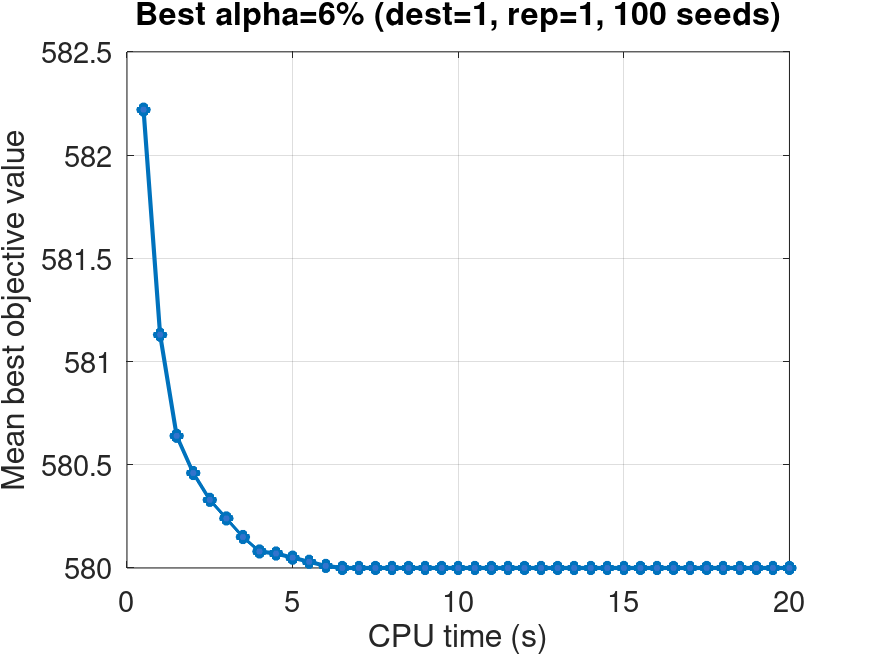

Source data for this figure (header and first rows):
time_sec, mean_best_value, valid_runs
0.5, 582.2, 100
1.0, 581.1, 100
1.5, 580.6, 100
2.0, 580.5, 100
2.5, 580.3, 100
3.0, 580.2, 100
3.5, 580.1, 100
4.0, 580.1, 100
4.5, 580.1, 100
5.0, 580, 100
5.5, 580, 100
6.0, 580, 100
6.5, 580, 100
7.0, 580, 100
7.5, 580, 100
8.0, 580, 100
8.5, 580, 100
9.0, 580, 100
9.5, 580, 100
10.0, 580, 100
10.5, 580, 100
11.0, 580, 100
11.5, 580, 100
12.0, 580, 100
12.5, 580, 100
13.0, 580, 100
13.5, 580, 100
14.0, 580, 100
14.5, 580, 100
15.0, 580, 100
15.5, 580, 100
16.0, 580, 100
16.5, 580, 100
17.0, 580, 100
17.5, 580, 100
18.0, 580, 100
18.5, 580, 100
19.0, 580, 100
19.5, 580, 100
20.0, 580, 100
